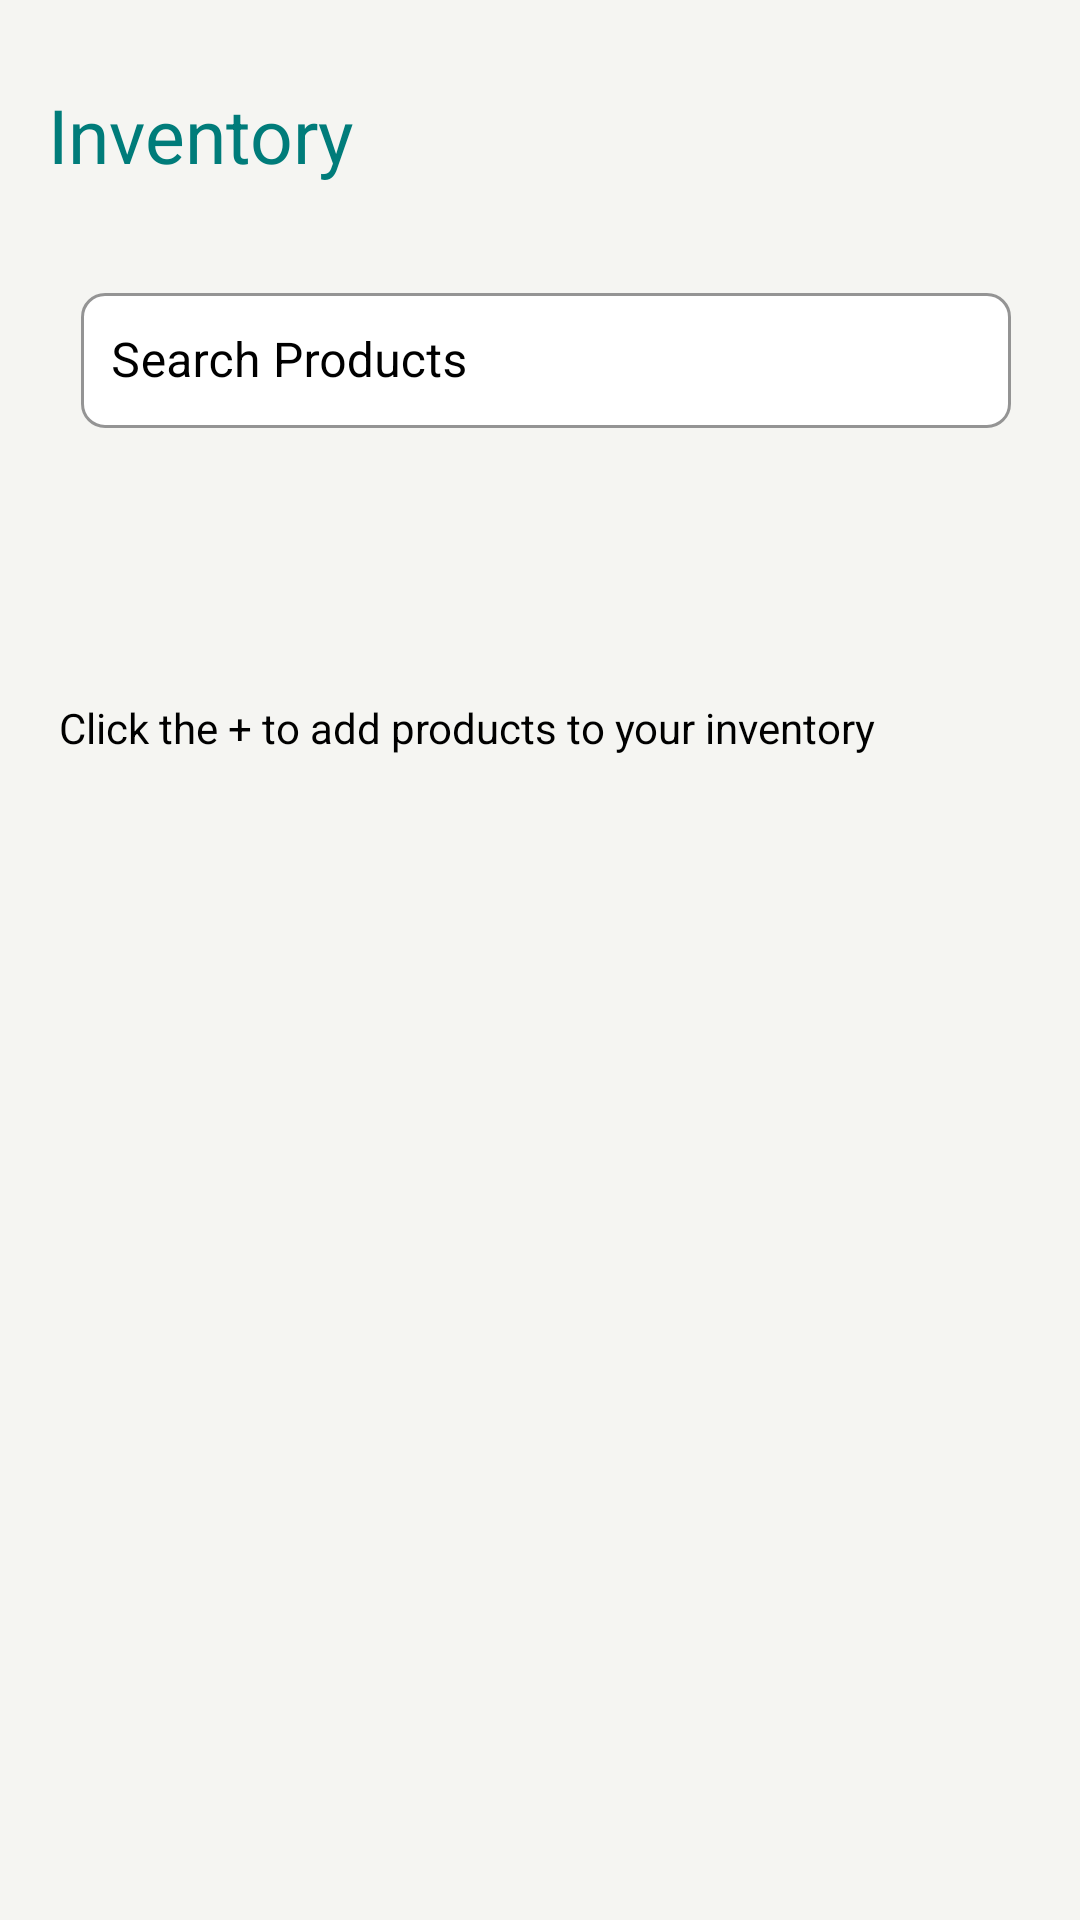

Layout XML and referenced resources for this Android screen:
<!-- AndroidManifest.xml: application theme Theme.SellSumm -->
<!-- res/layout/fragment_inventory.xml -->
<?xml version="1.0" encoding="utf-8"?>
<androidx.constraintlayout.widget.ConstraintLayout xmlns:android="http://schemas.android.com/apk/res/android"
    xmlns:app="http://schemas.android.com/apk/res-auto"
    xmlns:tools="http://schemas.android.com/tools"
    android:id="@+id/frameLayout"
    android:layout_width="match_parent"
    android:layout_height="match_parent"
    android:background="@color/screen_background"
    tools:context=".InventoryFragment">


    <LinearLayout
        android:id="@+id/linearLayout"
        android:layout_width="match_parent"
        android:layout_height="wrap_content"
        android:layout_marginTop="28dp"
        android:orientation="horizontal"
        app:layout_constraintStart_toStartOf="parent"
        app:layout_constraintTop_toTopOf="parent">

        <TextView
            android:id="@+id/inventory_title"
            android:layout_width="171dp"
            android:layout_height="36dp"
            android:layout_marginStart="16dp"
            android:text="Inventory"
            android:textColor="@color/teal"
            android:textSize="25sp"
            tools:layout_editor_absoluteX="16dp"
            tools:layout_editor_absoluteY="36dp" />

        <ImageView
            android:id="@+id/imageView"
            android:layout_width="43dp"
            android:layout_height="38dp"
            android:layout_marginStart="110dp"
            android:src="@drawable/ic_black_add"
            tools:layout_editor_absoluteX="329dp"
            tools:layout_editor_absoluteY="36dp" />

    </LinearLayout>

    <com.google.android.material.textfield.TextInputLayout
        android:id="@+id/textInputLayout"
        style="@style/Widget.MaterialComponents.TextInputLayout.OutlinedBox"
        android:layout_width="408dp"
        android:layout_height="71dp"
        android:layout_marginStart="26dp"
        android:layout_marginTop="16dp"
        android:layout_marginEnd="23dp"
        android:gravity="center"
        android:textColorHint="@color/black"
        app:boxBackgroundColor="@color/white"
        app:boxCornerRadiusBottomEnd="8dp"
        app:boxCornerRadiusBottomStart="8dp"
        app:boxCornerRadiusTopEnd="8dp"
        app:boxCornerRadiusTopStart="8dp"
        app:boxStrokeColor="@color/white"
        app:boxStrokeWidthFocused="0dp"
        app:layout_constraintEnd_toEndOf="parent"
        app:layout_constraintStart_toStartOf="parent"
        app:layout_constraintTop_toBottomOf="@+id/linearLayout">

        <com.google.android.material.textfield.TextInputEditText
            android:id="@+id/Search_bar"
            android:layout_width="310dp"
            android:layout_height="45dp"
            android:hint="Search Products"
            android:paddingTop="12dp"
            android:inputType="text"
            android:padding="10dp"
            android:textColor="@color/black" />
    </com.google.android.material.textfield.TextInputLayout>

    <TextView
        android:id="@+id/textView7"
        android:layout_width="wrap_content"
        android:layout_height="wrap_content"
        android:layout_marginTop="80dp"
        android:layout_marginEnd="68dp"
        android:gravity="center"
        android:text="Click the + to add products to your inventory"
        android:textColor="@color/black"
        app:layout_constraintEnd_toEndOf="parent"
        app:layout_constraintTop_toBottomOf="@+id/textInputLayout" />

    <androidx.recyclerview.widget.RecyclerView
        android:id="@+id/products_results_recycler"
        android:layout_width="393dp"
        android:layout_height="0dp"
        android:layout_marginTop="12dp"
        android:padding="12dp"
        android:clipToPadding="false"

        app:layout_constraintTop_toBottomOf="@+id/textInputLayout"
        app:layout_constraintBottom_toBottomOf="parent"
        app:layout_constraintStart_toStartOf="parent"
        app:layout_constraintEnd_toEndOf="parent"/>


</androidx.constraintlayout.widget.ConstraintLayout>
<!-- resources referenced by this layout -->
<resources>
  <color name="black">#FF000000</color>
  <color name="screen_background"> #f5f5f2</color>
  <color name="teal">#007c7a</color>
  <color name="white">#FFFFFFFF</color>
  <style name="Theme.SellSumm" parent="Base.Theme.SellSumm" />
  <style name="Base.Theme.SellSumm" parent="Theme.Material3.DayNight.NoActionBar">
          
          
      </style>
</resources>
